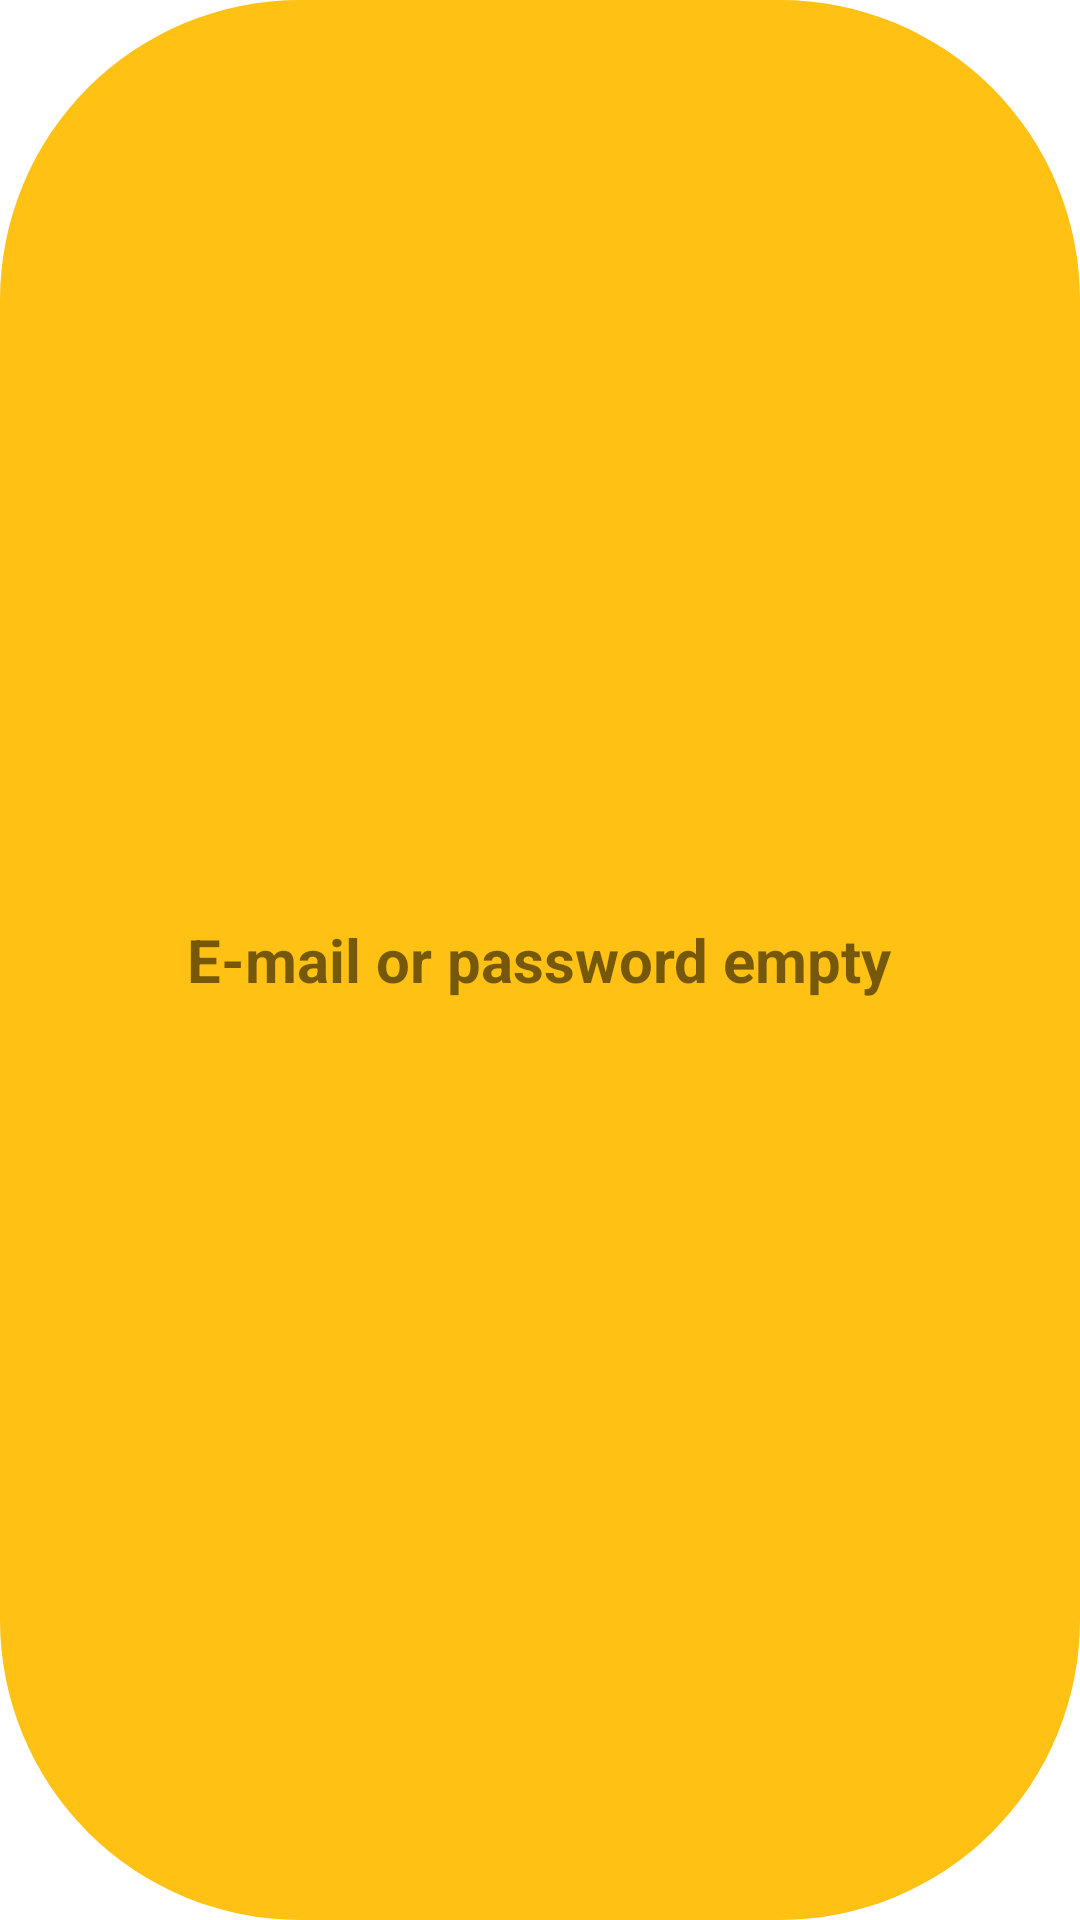

Reconstruct the res/layout file that produces this screen, plus the resources it refers to.
<!-- AndroidManifest.xml: application theme Theme.StockMarket -->
<!-- res/layout/custom_toast3.xml -->
<?xml version="1.0" encoding="utf-8"?>
<LinearLayout xmlns:android="http://schemas.android.com/apk/res/android"
    android:orientation="horizontal"
    android:layout_width="wrap_content"
    android:layout_height="wrap_content"
    android:gravity="center"
    android:background="@drawable/round_corners"
    android:padding="10dp"
    android:id="@+id/llll"

    >

    <TextView
        android:layout_width="wrap_content"
        android:layout_height="wrap_content"
        android:id="@+id/tv_text"
        android:text="E-mail or password empty"
        android:layout_gravity="center_vertical"
        android:textSize="20sp"
        android:textStyle="bold"
        >
    </TextView>



</LinearLayout>
<!-- resources referenced by this layout -->
<resources>
  <!-- drawable round_corners (drawable) -->
  <?xml version="1.0" encoding="utf-8"?>
  <shape xmlns:android="http://schemas.android.com/apk/res/android">
  
      <corners android:radius="100dp"></corners>
          <solid android:color="@color/yellow"></solid>
  
  </shape>
  <style name="Theme.StockMarket" parent="Theme.MaterialComponents.DayNight.DarkActionBar">
          
          <item name="colorPrimary">@color/nightBlue</item>
          <item name="colorPrimaryVariant">@color/nightBlue</item>
          <item name="colorOnPrimary">@color/white</item>
          
          <item name="colorSecondary">@color/teal_200</item>
          <item name="colorSecondaryVariant">@color/teal_700</item>
          <item name="colorOnSecondary">@color/black</item>
          
          <item name="android:statusBarColor" tools:targetApi="l">?attr/colorPrimaryVariant</item>
          
      </style>
  <color name="yellow">#FFC114</color>
  <color name="nightBlue">#2d545e</color>
  <color name="white">#FFFFFFFF</color>
  <color name="teal_200">#FF03DAC5</color>
  <color name="teal_700">#FF018786</color>
  <color name="black">#FF000000</color>
</resources>
